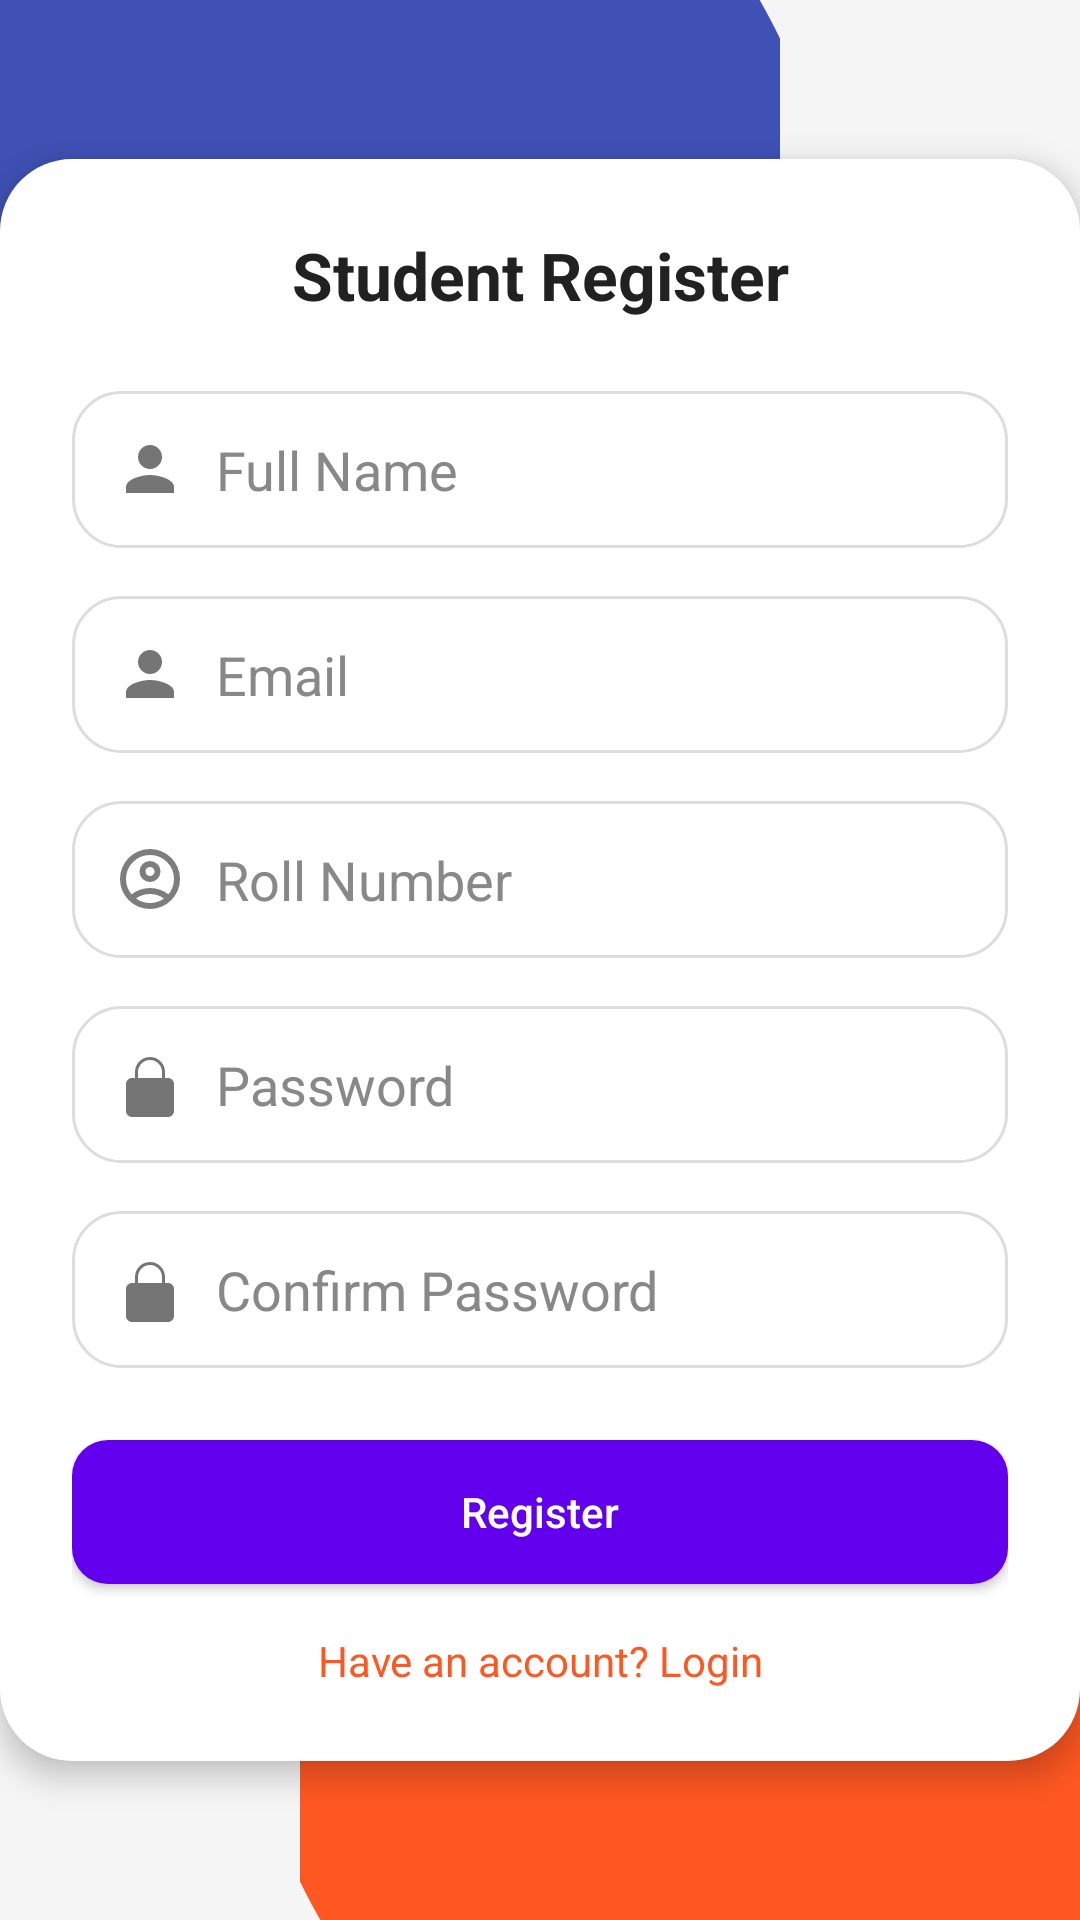

The Android layout XML behind this screen, and the referenced resources:
<!-- AndroidManifest.xml: application theme Theme.MyApplication -->
<!-- res/layout/activity_register.xml -->
<RelativeLayout xmlns:android="http://schemas.android.com/apk/res/android"
    xmlns:tools="http://schemas.android.com/tools"
    android:layout_width="match_parent"
    android:layout_height="match_parent"
    android:background="@color/lightGrey"
    tools:ignore="HardcodedText" >

    
    <ImageView
        android:layout_width="400dp"
        android:layout_height="400dp"
        android:src="@drawable/top_blob"
        android:layout_alignParentTop="true"
        android:layout_alignParentStart="true"
        android:translationX="-100dp"
        android:translationY="-100dp"
        android:scaleType="centerCrop"
        tools:ignore="ContentDescription" />

    
    <ImageView
        android:layout_width="400dp"
        android:layout_height="400dp"
        android:src="@drawable/bottom_blob"
        android:layout_alignParentBottom="true"
        android:layout_alignParentEnd="true"
        android:translationX="100dp"
        android:translationY="100dp"
        android:scaleType="centerCrop"
        tools:ignore="ContentDescription" />

    <LinearLayout
        android:layout_width="match_parent"
        android:layout_height="wrap_content"
        android:orientation="vertical"
        android:background="@drawable/card_background"
        android:padding="24dp"
        android:layout_centerInParent="true"
        android:elevation="6dp">

        <TextView
            android:text="Student Register"
            android:textSize="22sp"
            android:textStyle="bold"
            android:textColor="@color/darkText"
            android:layout_width="match_parent"
            android:layout_height="wrap_content"
            android:gravity="center"
            android:layout_marginBottom="24dp"
            tools:ignore="HardcodedText" />

        <EditText
            android:id="@+id/nameEditText"
            android:autofillHints="username"
            android:hint="Full Name"
            android:textColor="#000000"
            android:textColorHint="#888888"
            android:drawableStart="@drawable/ic_user"
            android:drawablePadding="10dp"
            android:background="@drawable/rounded_edittext"
            android:inputType="textPersonName"
            android:padding="14dp"
            android:layout_width="match_parent"
            android:layout_height="wrap_content"
            android:layout_marginBottom="16dp"
            tools:ignore="HardcodedText" />

        <EditText
            android:id="@+id/emailEditText"
            android:autofillHints="emailAddress"
            android:hint="Email"
            android:textColor="#000000"
            android:textColorHint="#888888"
            android:inputType="textEmailAddress"
            android:drawableStart="@drawable/ic_user"
            android:drawablePadding="10dp"
            android:background="@drawable/rounded_edittext"
            android:padding="14dp"
            android:layout_width="match_parent"
            android:layout_height="wrap_content"
            android:layout_marginBottom="16dp"
            tools:ignore="HardcodedText" />

        <EditText
            android:id="@+id/rollEditText"
            android:autofillHints="roll"
            android:hint="Roll Number"
            android:textColor="#000000"
            android:textColorHint="#888888"
            android:drawableStart="@drawable/ic_idcard"
            android:drawablePadding="10dp"
            android:background="@drawable/rounded_edittext"
            android:inputType="text"
            android:padding="14dp"
            android:layout_width="match_parent"
            android:layout_height="wrap_content"
            android:layout_marginBottom="16dp"
            tools:ignore="HardcodedText" />

        <EditText
            android:id="@+id/passwordEditText"
            android:autofillHints="password"
            android:hint="Password"
            android:textColor="#000000"
            android:textColorHint="#888888"
            android:inputType="textPassword"
            android:drawableStart="@drawable/ic_lock"
            android:drawablePadding="10dp"
            android:background="@drawable/rounded_edittext"
            android:padding="14dp"
            android:layout_width="match_parent"
            android:layout_height="wrap_content"
            android:layout_marginBottom="16dp"
            tools:ignore="HardcodedText" />

        <EditText
            android:id="@+id/confirmPasswordEditText"
            android:autofillHints="password"
            android:hint="Confirm Password"
            android:inputType="textPassword"
            android:textColor="#000000"
            android:textColorHint="#888888"
            android:drawableStart="@drawable/ic_lock"
            android:drawablePadding="10dp"
            android:background="@drawable/rounded_edittext"
            android:padding="14dp"
            android:layout_width="match_parent"
            android:layout_height="wrap_content"
            android:layout_marginBottom="24dp"
            tools:ignore="HardcodedText" />

        <Button
            android:id="@+id/registerButton"
            android:text="Register"
            android:layout_width="match_parent"
            android:layout_height="wrap_content"
            android:background="@drawable/rounded_button"
            android:textColor="@color/white"
            android:textAllCaps="false"
            tools:ignore="HardcodedText" />
        
        <TextView
            android:id="@+id/loginLink"
            android:text="Have an account? Login"
            android:textColor="@color/deepOrangeShape"
            android:gravity="center"
            android:textSize="14sp"
            android:layout_marginTop="16dp"
            android:layout_width="match_parent"
            android:layout_height="wrap_content"/>
    </LinearLayout>
</RelativeLayout>
<!-- resources referenced by this layout -->
<resources>
  <color name="darkText">#212121</color>
  <color name="deepOrangeShape">#FF5722</color>
  <color name="lightGrey">#F5F5F5</color>
  <color name="white">#FFFFFFFF</color>
  <!-- drawable bottom_blob (drawable) -->
  <?xml version="1.0" encoding="utf-8"?>
  <shape xmlns:android="http://schemas.android.com/apk/res/android"
      android:shape="oval">
      <size android:width="500dp" android:height="500dp"/>
      <solid android:color="@color/deepOrangeShape" />
  </shape>
  <!-- drawable card_background (drawable) -->
  <?xml version="1.0" encoding="utf-8"?>
  <shape xmlns:android="http://schemas.android.com/apk/res/android">
      <solid android:color="@color/white"/>
      <corners android:radius="24dp"/>
  </shape>
  <!-- drawable ic_lock (drawable) -->
  <?xml version="1.0" encoding="utf-8"?>
  <vector xmlns:android="http://schemas.android.com/apk/res/android"
      android:width="24dp" android:height="24dp"
      android:viewportWidth="24" android:viewportHeight="24">
      <path
          android:fillColor="#757575"
          android:pathData="M12,17a2,2 0 0 0 2,-2v-2a2,2 0 0 0 -4,0v2a2,2 0 0 0 2,2zm6,-7h-1v-2a5,5 0 0 0 -10,0v2h-1c-1.11,0 -2,0.89 -2,2v9c0,1.11 0.89,2 2,2h12c1.11,0 2,-0.89 2,-2v-9c0,-1.11 -0.89,-2 -2,-2zm-6,0H8v-2a4,4 0 0 1 8,0v2z"/>
  </vector>
  <!-- drawable ic_user (drawable) -->
  <?xml version="1.0" encoding="utf-8"?>
  <vector xmlns:android="http://schemas.android.com/apk/res/android"
      android:width="24dp" android:height="24dp"
      android:viewportWidth="24" android:viewportHeight="24">
      <path
          android:fillColor="#757575"
          android:pathData="M12,12c2.21,0 4,-1.79 4,-4s-1.79,-4 -4,-4 -4,1.79 -4,4 1.79,4 4,4zM12,14c-2.67,0 -8,1.34 -8,4v2h16v-2c0,-2.66 -5.33,-4 -8,-4z"/>
  </vector>
  <!-- drawable rounded_button (drawable) -->
  <?xml version="1.0" encoding="utf-8"?>
  <shape xmlns:android="http://schemas.android.com/apk/res/android" android:shape="rectangle">
      <solid android:color="@color/button_purple" />
      <corners android:radius="12dp" />
  </shape>
  <!-- drawable rounded_edittext (drawable) -->
  <?xml version="1.0" encoding="utf-8"?>
  <shape xmlns:android="http://schemas.android.com/apk/res/android">
      <solid android:color="@color/white"/>
      <stroke android:width="1dp" android:color="@color/inputBorder"/>
      <corners android:radius="16dp"/>
  </shape>
  <!-- drawable top_blob (drawable) -->
  <?xml version="1.0" encoding="utf-8"?>
  <shape xmlns:android="http://schemas.android.com/apk/res/android"
      android:shape="oval">
      <size android:width="500dp" android:height="500dp"/>
      <solid android:color="@color/blueShape" />
  </shape>
  <style name="Theme.MyApplication" parent="Theme.AppCompat.DayNight.DarkActionBar">
          
      </style>
  <color name="button_purple">#6200EE</color>
  <color name="inputBorder">#DDDDDD</color>
  <color name="blueShape">#3F51B5</color>
</resources>
